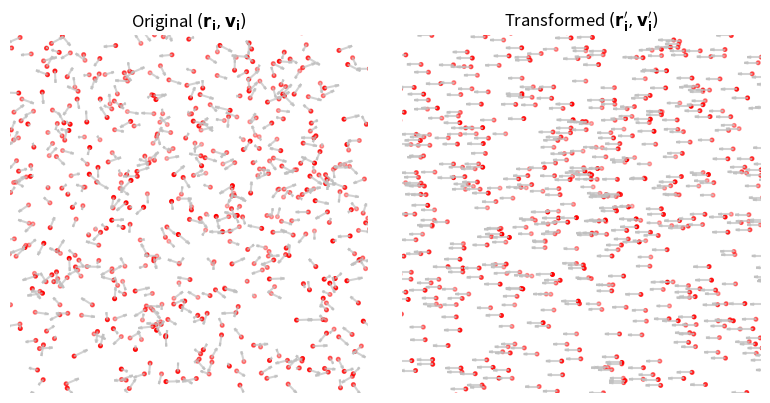

This chart was generated by the following Python code:
import numpy as np
import matplotlib.pyplot as plt
from mpl_toolkits.mplot3d import Axes3D

# https://mathworld.wolfram.com/SpherePointPicking.html
def sample_sphere_area(num_samples):
    u = np.random.uniform(0, 1, num_samples)
    v = np.random.uniform(0, 1, num_samples)

    theta = 2 * np.pi * u
    phi = np.arccos(2 * v - 1)

    x = np.sin(phi) * np.cos(theta)
    y = np.sin(phi) * np.sin(theta)
    z = np.cos(phi)

    return np.stack((x, y, z), axis=-1)

# https://stackoverflow.com/questions/5408276/
# sampling-uniformly-distributed-random-points-inside-a-spherical-volume
def sample_sphere_vol(num_samples):
    u = np.random.uniform(0, 1, num_samples)
    v = np.random.uniform(0, 1, num_samples)
    w = np.random.uniform(0, 1, num_samples)

    theta = 2 * np.pi * u
    phi = np.arccos(2 * v - 1)
    r = np.cbrt(w)

    x = r * np.sin(phi) * np.cos(theta)
    y = r * np.sin(phi) * np.sin(theta)
    z = r * np.cos(phi)

    return np.stack((x, y, z), axis=-1)

# rejection oversampling
def sample_sphere_vol_2(num_samples):
    samples = []
    while len(samples) < N:
        xyz = np.random.uniform(-1, 1, (num_samples * 2, 3))
        norms_squared = np.sum(xyz**2, axis=1)
        inside_sphere = xyz[norms_squared <= 1]
        samples.extend(inside_sphere.tolist())
    return np.array(samples[:N])

# https://en.wikipedia.org/wiki/Rodrigues'_rotation_formula
def xalign_matrix(v):
    theta = np.arccos(v[0])
    axis = np.cross(v, np.array([1, 0, 0]))
    k = axis / np.linalg.norm(axis)
    K = np.array([
        [0, -k[2], k[1]],
        [k[2], 0, -k[0]],
        [-k[1], k[0], 0]
    ])

    R = np.eye(3) + np.sin(theta) * K + (1 - np.cos(theta)) * (K @ K)
    return R

# settings
N = 700
p_colo = 'red'
v_colo = 'silver'
np.random.seed(97)

positions = sample_sphere_vol(N)
velocities = sample_sphere_area(N)

t_positions = np.array([
    xalign_matrix(velocities[i]) @ positions[i]
    for i in range(N)
])
t_velocities = np.array([
    xalign_matrix(velocities[i]) @ velocities[i]
    for i in range(N)
])

# plotting
fig = plt.figure(figsize=(8, 4))

ax1 = fig.add_subplot(121, projection='3d')
ax1.scatter(
    positions[:, 0], positions[:, 1], positions[:, 2],
    color=p_colo, s=7
)
ax1.quiver(
    positions[:, 0], positions[:, 1], positions[:, 2],
    velocities[:, 0], velocities[:, 1], velocities[:, 2],
    length=0.05, normalize=True, color=v_colo, alpha=0.7
)

ax1.set_title(r"Original $(\mathbf{r_i}, \mathbf{v_i})$")
ax1.set_xlim([-0.4, 0.4])
ax1.set_ylim([-0.4, 0.4])
ax1.set_zlim([-0.4, 0.4])
ax1.view_init(elev=10, azim=270)
ax1.axis('off')

ax2 = fig.add_subplot(122, projection='3d')
ax2.scatter(
    t_positions[:, 0], t_positions[:, 1], t_positions[:, 2],
    color=p_colo, s=7
)
ax2.quiver(
    t_positions[:, 0], t_positions[:, 1], t_positions[:, 2],
    t_velocities[:, 0], t_velocities[:, 1], t_velocities[:, 2],
    length=0.05, normalize=True, color=v_colo, alpha=0.7
)

ax2.set_title(r"Transformed $(\mathbf{r_i'}, \mathbf{v_i'})$")
ax2.set_xlim([-0.4, 0.4])
ax2.set_ylim([-0.4, 0.4])
ax2.set_zlim([-0.4, 0.4])
ax2.view_init(elev=10, azim=90)
ax2.axis('off')

plt.tight_layout()
plt.savefig('rotation.pdf')
